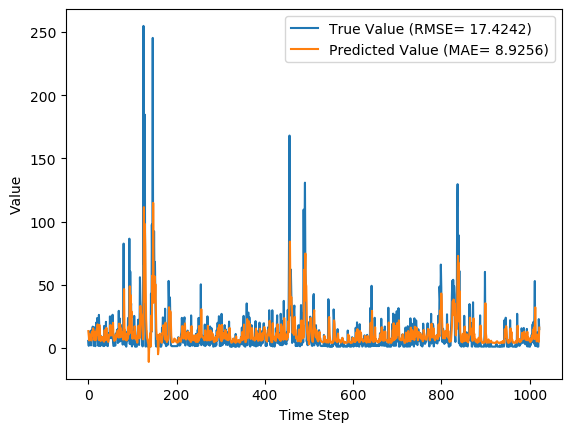

Source data for this figure (header and first rows):
y_true, y_pred, y_true_scaled, y_pred_scaled
5.5, 13.33, 0.01658, 0.04545
1.65, 9.764, 0.002395, 0.0323
13.02, 5.941, 0.04429, 0.01821
5.7, 11, 0.01732, 0.03684
6.18, 7.94, 0.01909, 0.02558
9.32, 8.13, 0.03066, 0.02627
1.97, 9.134, 0.003574, 0.02997
13.98, 5.864, 0.04783, 0.01792
8.47, 12.43, 0.02753, 0.04212
14.78, 9.759, 0.05078, 0.03228
16.84, 13.4, 0.05837, 0.04571
13.13, 15.54, 0.0447, 0.05358
1.63, 13.37, 0.002322, 0.0456
2.31, 6.681, 0.004827, 0.02093
16.29, 6.146, 0.05634, 0.01896
2.74, 12.72, 0.006412, 0.04319
1.39, 6.455, 0.001437, 0.0201
6.25, 6.093, 0.01935, 0.01877
20.05, 7.254, 0.0702, 0.02304
9.26, 14.58, 0.03044, 0.05004
23.65, 10.97, 0.08347, 0.03673
5.89, 18.61, 0.01802, 0.0649
14.95, 10.11, 0.05141, 0.03357
1.56, 14.51, 0.002064, 0.0498
26.14, 6.232, 0.09264, 0.01928
14.42, 18.19, 0.04945, 0.06336
2.18, 13.01, 0.004348, 0.04427
1.43, 8.334, 0.001585, 0.02702
9.58, 5.435, 0.03162, 0.01634
6.36, 8.74, 0.01975, 0.02852
2.59, 8.192, 0.005859, 0.0265
6.94, 7.012, 0.02189, 0.02215
1.91, 8.691, 0.003353, 0.02834
1.79, 6.111, 0.002911, 0.01883
1.74, 5.656, 0.002727, 0.01716
1.42, 5.055, 0.001548, 0.01494
17.45, 4.952, 0.06062, 0.01456
1.83, 14.05, 0.003059, 0.0481
13.74, 6.28, 0.04695, 0.01946
3.21, 12.02, 0.008144, 0.04059
20.66, 6.339, 0.07245, 0.01967
5.03, 15.88, 0.01485, 0.05485
2.0, 7.923, 0.003685, 0.02551
7.15, 6.673, 0.02266, 0.02091
1.42, 7.852, 0.001548, 0.02525
4.66, 4.768, 0.01349, 0.01389
11.28, 6.459, 0.03788, 0.02012
11.79, 9.64, 0.03976, 0.03184
7.58, 11, 0.02425, 0.03686
24.95, 9.716, 0.08826, 0.03212
13.32, 18.06, 0.0454, 0.06285
8.64, 13.32, 0.02815, 0.04542
7.64, 11.55, 0.02447, 0.03886
24.97, 9.917, 0.08833, 0.03286
10.51, 17.65, 0.03504, 0.06137
26.24, 11.31, 0.09301, 0.038
4.25, 19.91, 0.01198, 0.06968
1.55, 8.319, 0.002027, 0.02697
1.72, 7.106, 0.002653, 0.0225
4.05, 5.524, 0.01124, 0.01667
... 963 more rows
